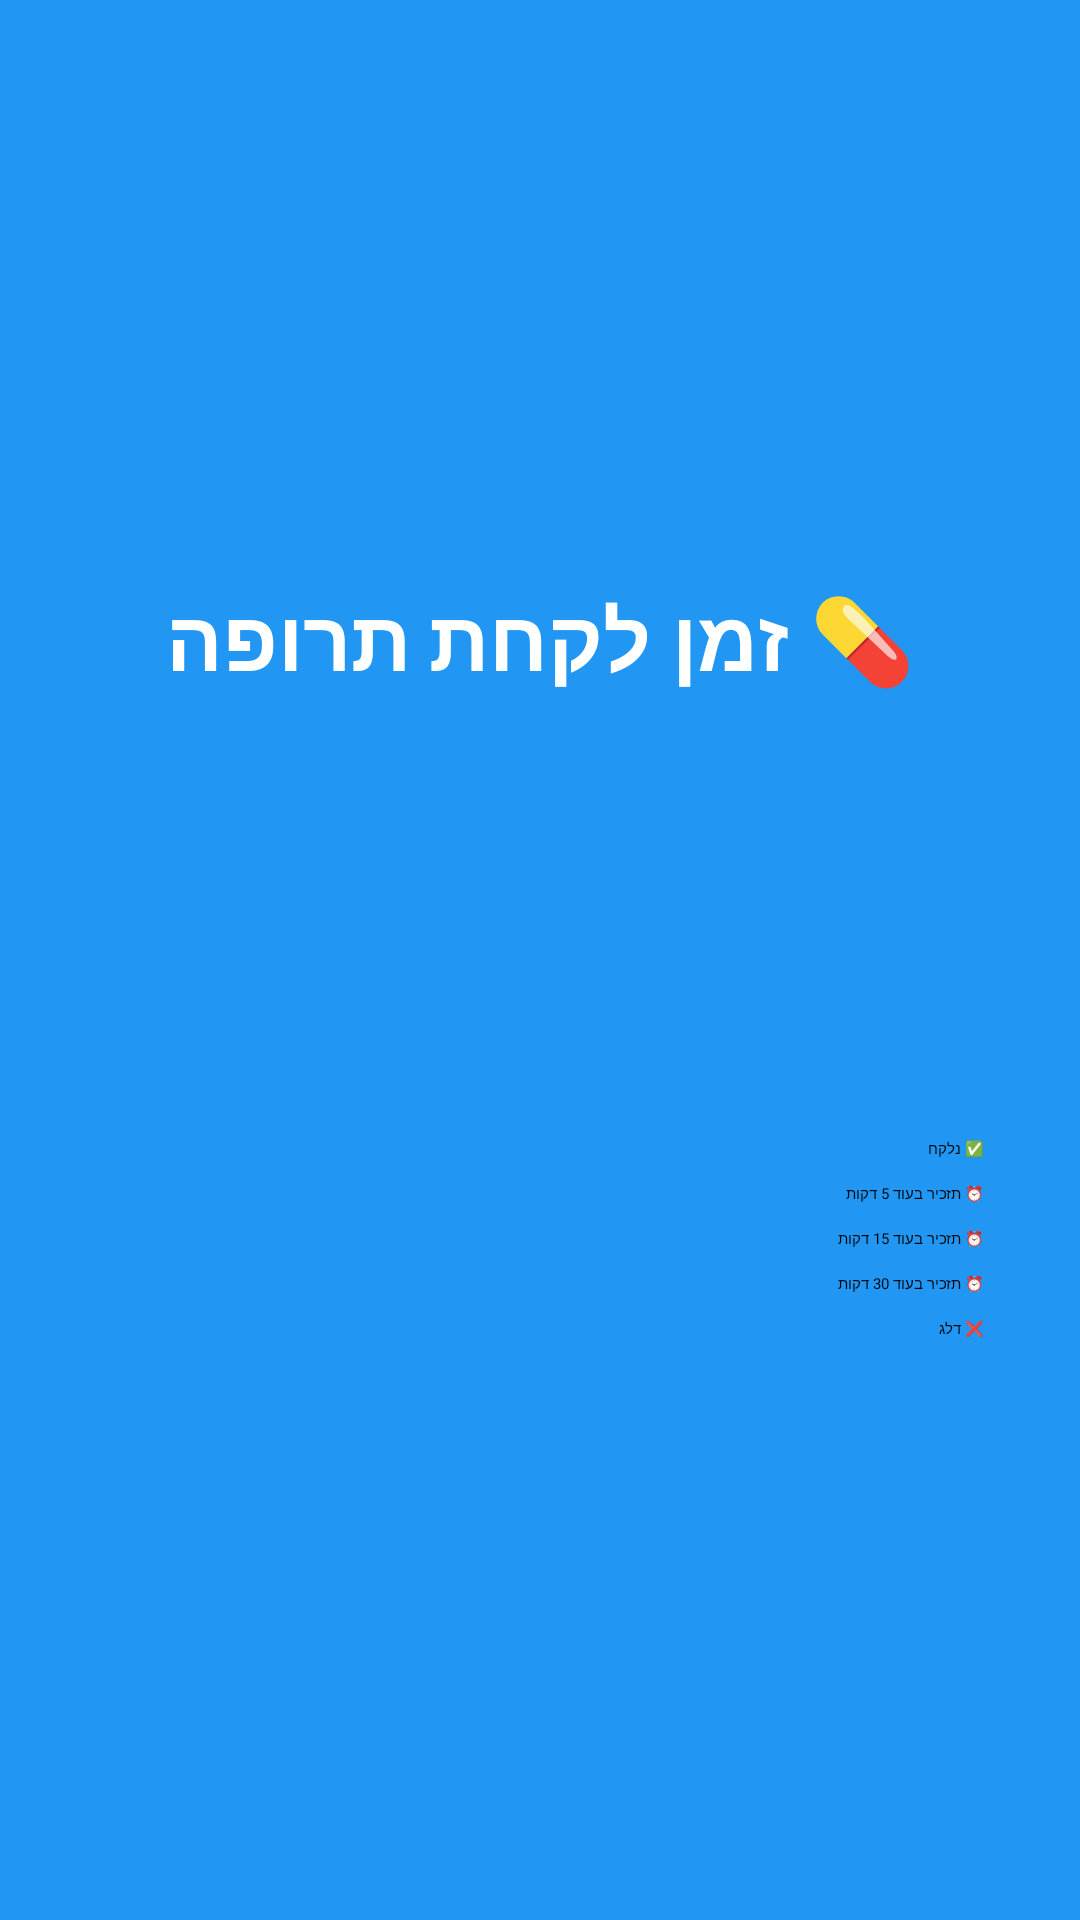

Here is an Android app screen rendered from its layout file. Give the layout XML and the strings, colors and styles it references.
<!-- AndroidManifest.xml: application theme Theme.MedAlert -->
<!-- res/layout/activity_alert.xml -->
<?xml version="1.0" encoding="utf-8"?>
<LinearLayout xmlns:android="http://schemas.android.com/apk/res/android"
    android:layout_width="match_parent"
    android:layout_height="match_parent"
    android:orientation="vertical"
    android:gravity="center"
    android:padding="32dp"
    android:layoutDirection="rtl"
    android:background="@color/primary">

    <TextView
        android:layout_width="wrap_content"
        android:layout_height="wrap_content"
        android:text="💊 זמן לקחת תרופה"
        android:textSize="28sp"
        android:textColor="@color/white"
        android:textStyle="bold"
        android:layout_marginBottom="24dp"/>

    <TextView
        android:id="@+id/tvMedicationName"
        android:layout_width="wrap_content"
        android:layout_height="wrap_content"
        android:textSize="22sp"
        android:textColor="@color/white"
        android:layout_marginBottom="8dp"/>

    <TextView
        android:id="@+id/tvDosage"
        android:layout_width="wrap_content"
        android:layout_height="wrap_content"
        android:textSize="18sp"
        android:textColor="@color/white"
        android:layout_marginBottom="8dp"/>

    <TextView
        android:id="@+id/tvScheduledTime"
        android:layout_width="wrap_content"
        android:layout_height="wrap_content"
        android:textSize="16sp"
        android:textColor="@color/white"
        android:layout_marginBottom="32dp"/>

    <Button
        android:id="@+id/btnTaken"
        android:layout_width="match_parent"
        android:layout_height="wrap_content"
        android:text="✅ נלקח"
        android:layout_marginBottom="8dp"
        android:backgroundTint="@color/success"/>

    <Button
        android:id="@+id/btnSnooze5"
        android:layout_width="match_parent"
        android:layout_height="wrap_content"
        android:text="⏰ תזכיר בעוד 5 דקות"
        android:layout_marginBottom="8dp"/>

    <Button
        android:id="@+id/btnSnooze15"
        android:layout_width="match_parent"
        android:layout_height="wrap_content"
        android:text="⏰ תזכיר בעוד 15 דקות"
        android:layout_marginBottom="8dp"/>

    <Button
        android:id="@+id/btnSnooze30"
        android:layout_width="match_parent"
        android:layout_height="wrap_content"
        android:text="⏰ תזכיר בעוד 30 דקות"
        android:layout_marginBottom="8dp"/>

    <Button
        android:id="@+id/btnSkip"
        android:layout_width="match_parent"
        android:layout_height="wrap_content"
        android:text="❌ דלג"
        android:backgroundTint="@color/error"/>

</LinearLayout>
<!-- resources referenced by this layout -->
<resources>
  <color name="error">#F44336</color>
  <color name="primary">#2196F3</color>
  <color name="success">#4CAF50</color>
  <color name="white">#FFFFFF</color>
  <style name="Theme.MedAlert" parent="Theme.MaterialComponents.DayNight.DarkActionBar">
          <item name="colorPrimary">@color/primary</item>
          <item name="colorPrimaryDark">@color/primary_dark</item>
          <item name="colorAccent">@color/accent</item>
          <item name="android:layoutDirection">rtl</item>
          <item name="android:textDirection">rtl</item>
      </style>
  <color name="primary_dark">#1565C0</color>
  <color name="accent">#4CAF50</color>
</resources>
